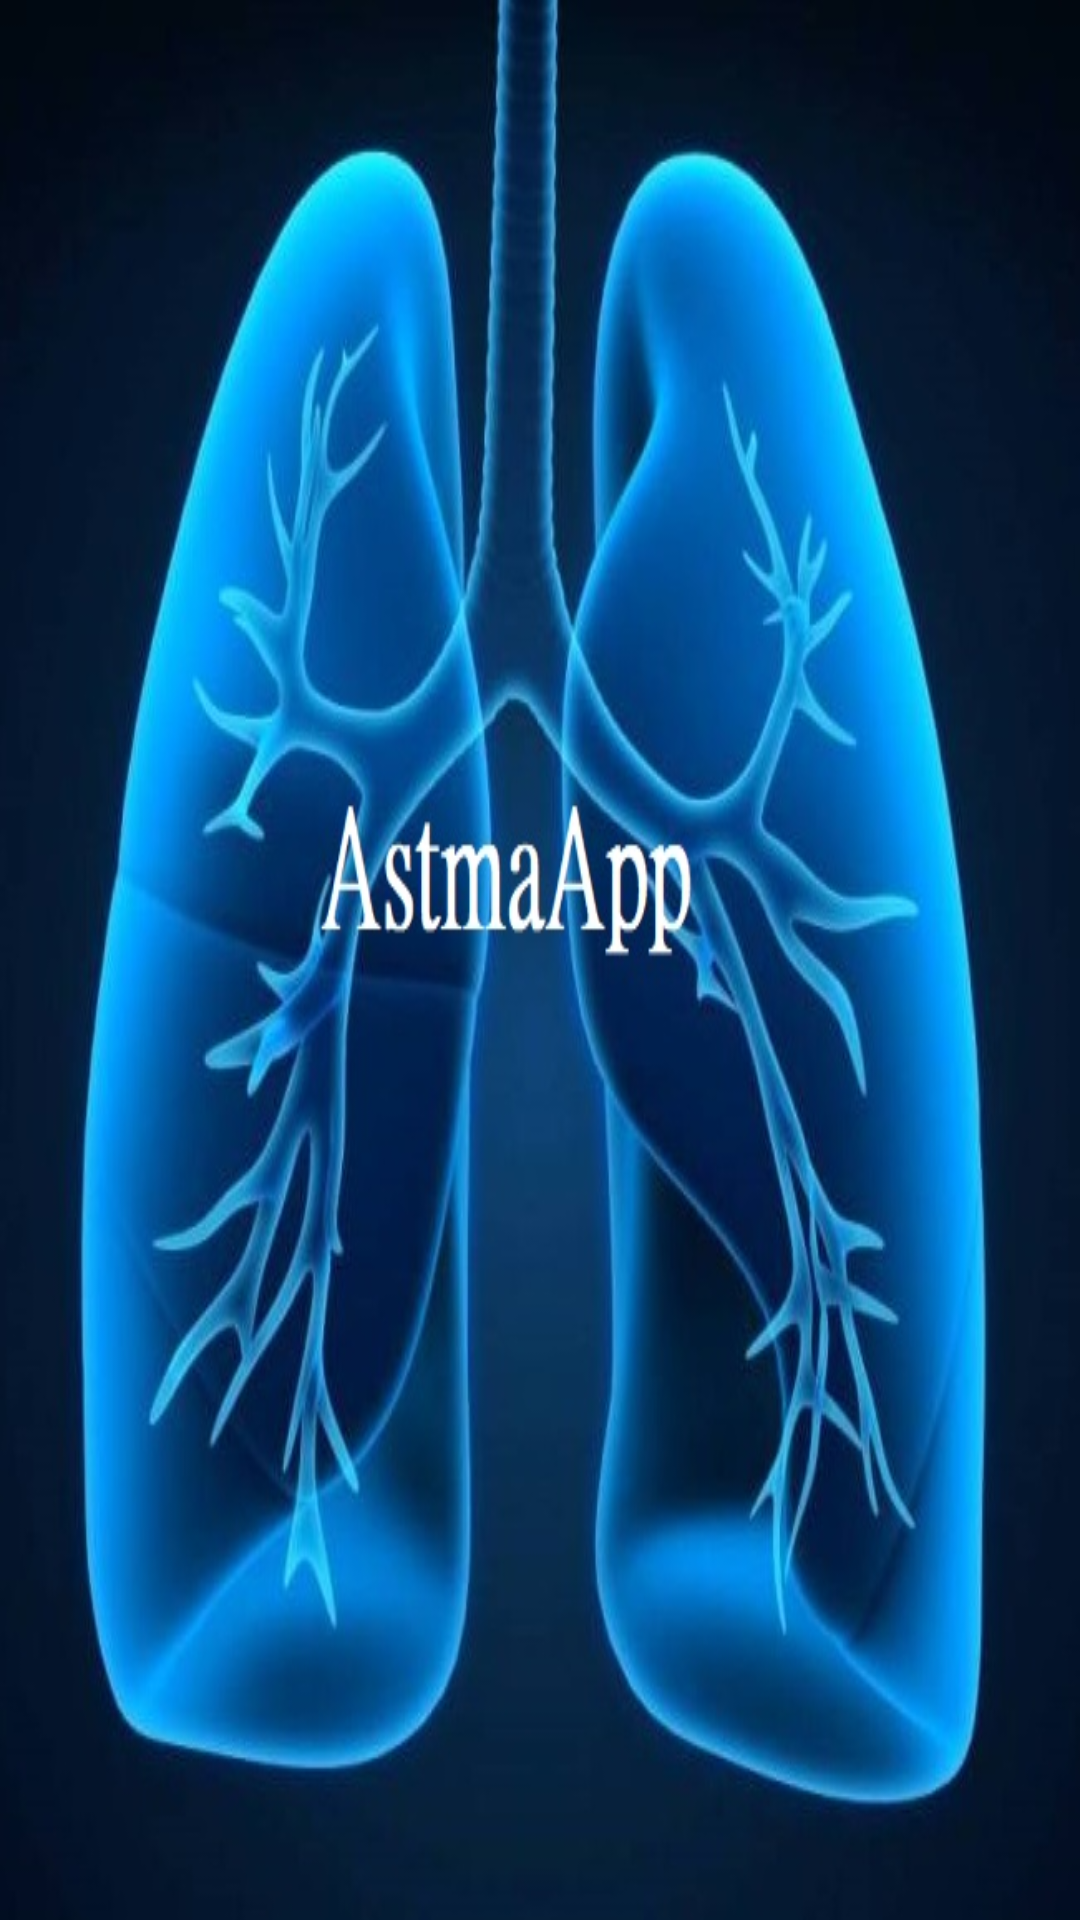

The Android layout XML behind this screen, and the referenced resources:
<!-- AndroidManifest.xml: application theme Theme.AsthmaApp -->
<!-- res/layout/activity_hello.xml -->
<?xml version="1.0" encoding="utf-8"?>
<FrameLayout xmlns:android="http://schemas.android.com/apk/res/android"
    xmlns:tools="http://schemas.android.com/tools"
    android:layout_width="match_parent"
    android:layout_height="match_parent"
     tools:context=".view.activities.MainActivity"
    android:background="@drawable/lungshelloactivity"
    android:scaleType="fitXY">

</FrameLayout>
<!-- resources referenced by this layout -->
<resources>
  <!-- drawable lungshelloactivity: jpg bitmap (drawable, 84953 bytes) -->
  <style name="Theme.AsthmaApp" parent="Theme.MaterialComponents.Light.NoActionBar">
          
          <item name="colorPrimary">@color/blue_med</item>
          <item name="colorPrimaryVariant">#2196F3</item>
          <item name="colorOnPrimary">@color/white</item>
          
          <item name="colorSecondary">@color/blue_med</item>
          <item name="colorSecondaryVariant">@color/blue_med</item>
          <item name="colorOnSecondary">@color/white</item>
          
          <item name="android:statusBarColor" tools:targetApi="l">?attr/colorPrimaryVariant</item>
          <item name="android:fontFamily">@font/gilroy_medium</item>
  
      </style>
  <color name="blue_med">#03A9F4</color>
  <color name="white">#FFFFFFFF</color>
</resources>
